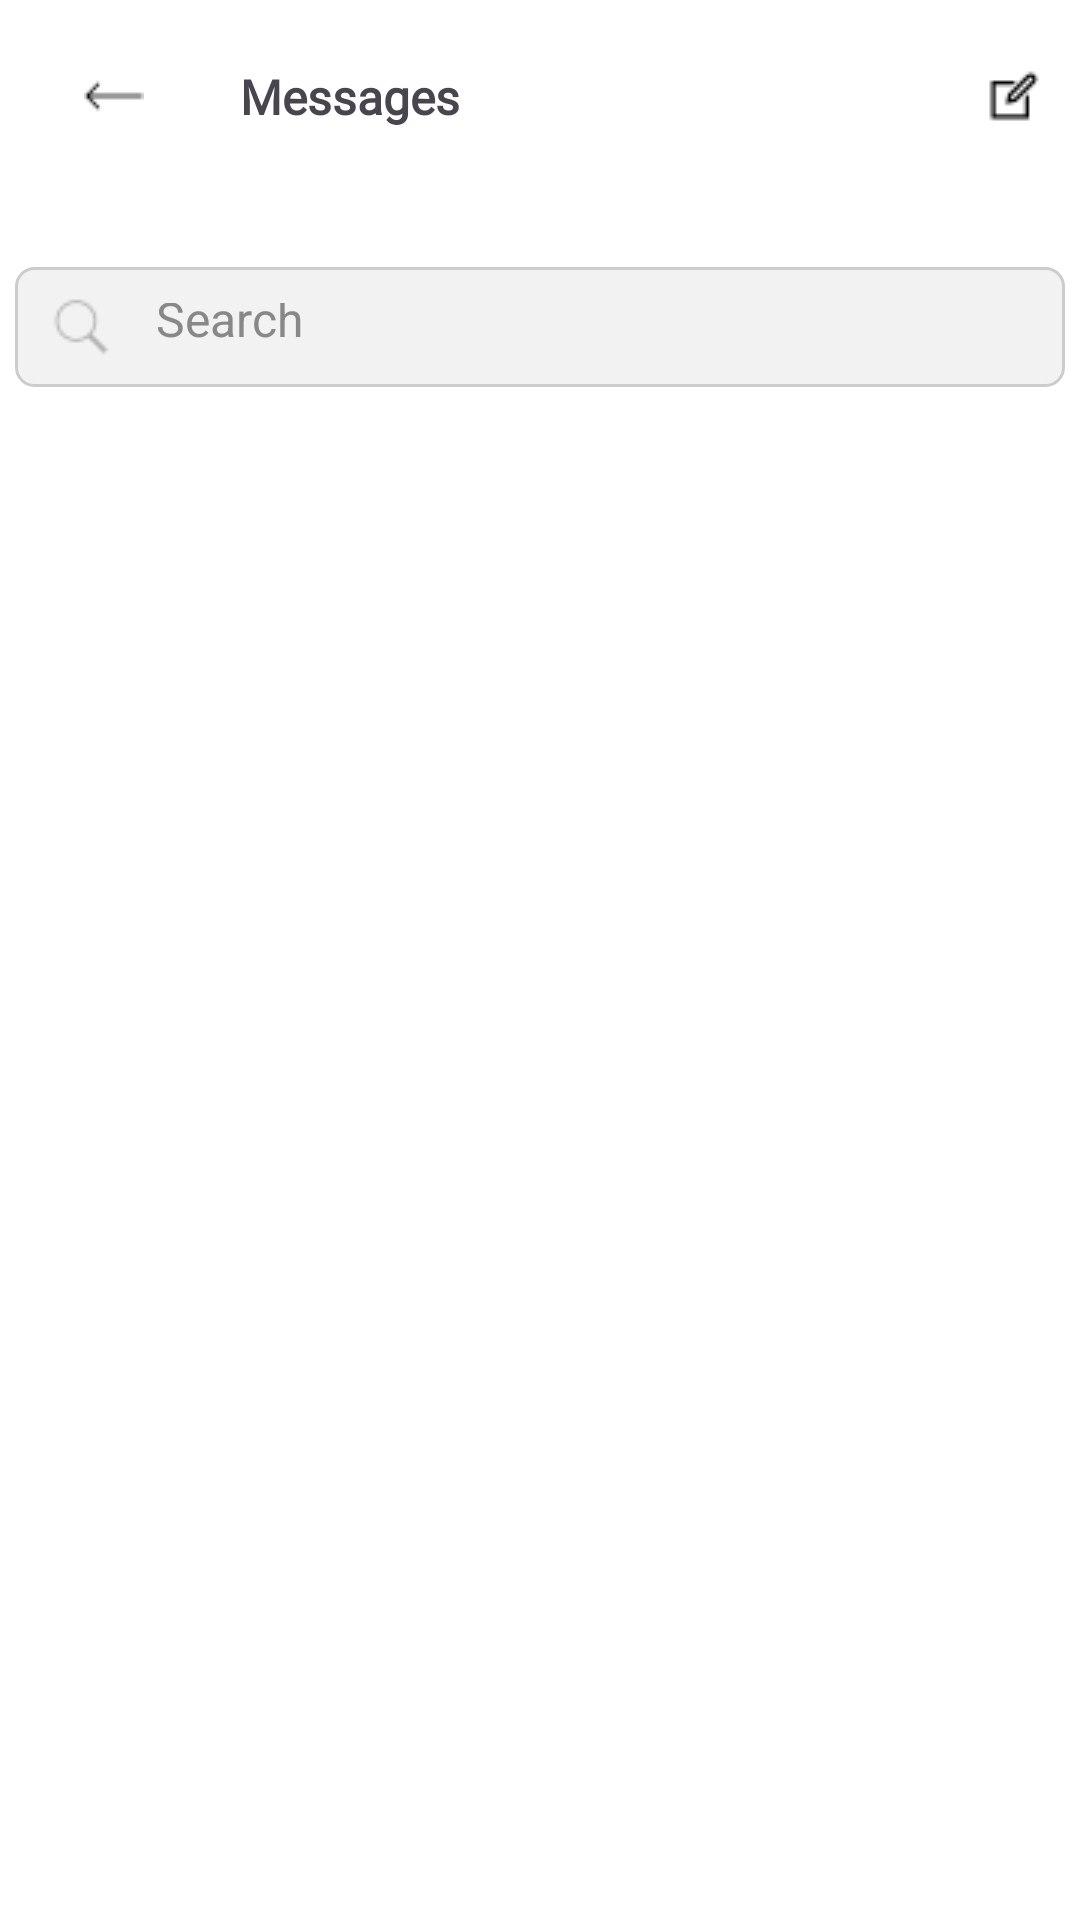

The Android layout XML behind this screen, and the referenced resources:
<!-- AndroidManifest.xml: application theme Theme.InstagramClone -->
<!-- res/layout/activity_message.xml -->
<?xml version="1.0" encoding="utf-8"?>
<androidx.constraintlayout.widget.ConstraintLayout xmlns:android="http://schemas.android.com/apk/res/android"
    xmlns:app="http://schemas.android.com/apk/res-auto"
    xmlns:tools="http://schemas.android.com/tools"
    android:id="@+id/main"
    android:layout_width="match_parent"
    android:layout_height="match_parent"
    tools:context=".MessageActivity"
    android:background="@color/white">

    <com.google.android.material.appbar.MaterialToolbar
        android:id="@+id/toolbar"
        android:layout_width="match_parent"
        android:layout_height="?attr/actionBarSize"
        app:layout_constraintTop_toTopOf="parent"
        app:layout_constraintRight_toRightOf="parent"
        app:layout_constraintLeft_toLeftOf="parent">

        <androidx.constraintlayout.widget.ConstraintLayout
            android:layout_width="match_parent"
            android:layout_height="match_parent">

            <ImageButton
                android:id="@+id/back"
                android:layout_width="wrap_content"
                android:layout_height="wrap_content"
                android:src="@drawable/back_arrow"
                android:backgroundTint="@color/white"
                app:layout_constraintTop_toTopOf="parent"
                app:layout_constraintBottom_toBottomOf="parent"
                app:layout_constraintLeft_toLeftOf="parent"
                />

            <TextView
                android:layout_width="wrap_content"
                android:layout_height="wrap_content"
                android:text="Messages"
                android:textSize="16sp"
                android:fontFamily="@font/roboto"
                android:textStyle="bold"
                android:layout_marginLeft="20dp"
                app:layout_constraintTop_toTopOf="parent"
                app:layout_constraintBottom_toBottomOf="parent"
                app:layout_constraintLeft_toRightOf="@id/back"
                />

            <ImageButton
                android:id="@+id/edit"
                android:layout_width="wrap_content"
                android:layout_height="wrap_content"
                android:backgroundTint="@color/white"
                android:src="@drawable/edit"
                app:layout_constraintRight_toRightOf="parent"
                app:layout_constraintTop_toTopOf="parent"
                app:layout_constraintBottom_toBottomOf="parent"/>

        </androidx.constraintlayout.widget.ConstraintLayout>

    </com.google.android.material.appbar.MaterialToolbar>

    <EditText
        android:id="@+id/search_bar"
        android:layout_width="350dp"
        android:layout_height="40dp"
        android:layout_marginTop="25dp"
        android:background="@drawable/edittext_background"
        android:hint="Search"
        android:inputType="text"
        android:padding="12dp"
        android:textColor="#000"
        android:textColorHint="#888"
        android:textSize="16sp"
        android:drawableStart="@drawable/search_20"
        android:drawablePadding="15dp"
        app:layout_constraintTop_toBottomOf="@+id/toolbar"
        app:layout_constraintRight_toRightOf="parent"
        app:layout_constraintLeft_toLeftOf="parent"
        />

    <androidx.recyclerview.widget.RecyclerView
        android:id="@+id/message_recycle"
        android:layout_width="match_parent"
        android:layout_height="wrap_content"
        android:layout_marginTop="25dp"
        android:layout_marginRight="10dp"
        android:layout_marginLeft="15dp"
        app:layout_constraintTop_toBottomOf="@+id/search_bar"
        app:layout_constraintLeft_toLeftOf="parent"
        app:layout_constraintRight_toRightOf="parent"
        />

</androidx.constraintlayout.widget.ConstraintLayout>
<!-- resources referenced by this layout -->
<resources>
  <!-- drawable back_arrow: png bitmap (drawable, 162 bytes) -->
  <!-- drawable edit: png bitmap (drawable, 274 bytes) -->
  <!-- drawable edittext_background (drawable) -->
  <shape xmlns:android="http://schemas.android.com/apk/res/android"
      android:shape="rectangle">
      <solid android:color="#F2F2F2" />
      <stroke android:width="1dp" android:color="#CCCCCC" />
      <corners android:radius="6dp" />
  </shape>
  <!-- drawable search_20: png bitmap (drawable, 423 bytes) -->
  <style name="Theme.InstagramClone" parent="Base.Theme.InstagramClone" />
  <style name="Base.Theme.InstagramClone" parent="Theme.Material3.DayNight.NoActionBar">
          
           <item name="colorPrimary">@color/black</item>
          <item name="android:statusBarColor">@android:color/white</item>
          <item name="android:windowLightStatusBar">true</item>
      </style>
  <!-- not gathered from this repository: default colours our renderer supplied (Android Studio template values) -->
  <color name="black">#FF000000</color>
  <color name="white">#FFFFFFFF</color>
</resources>
